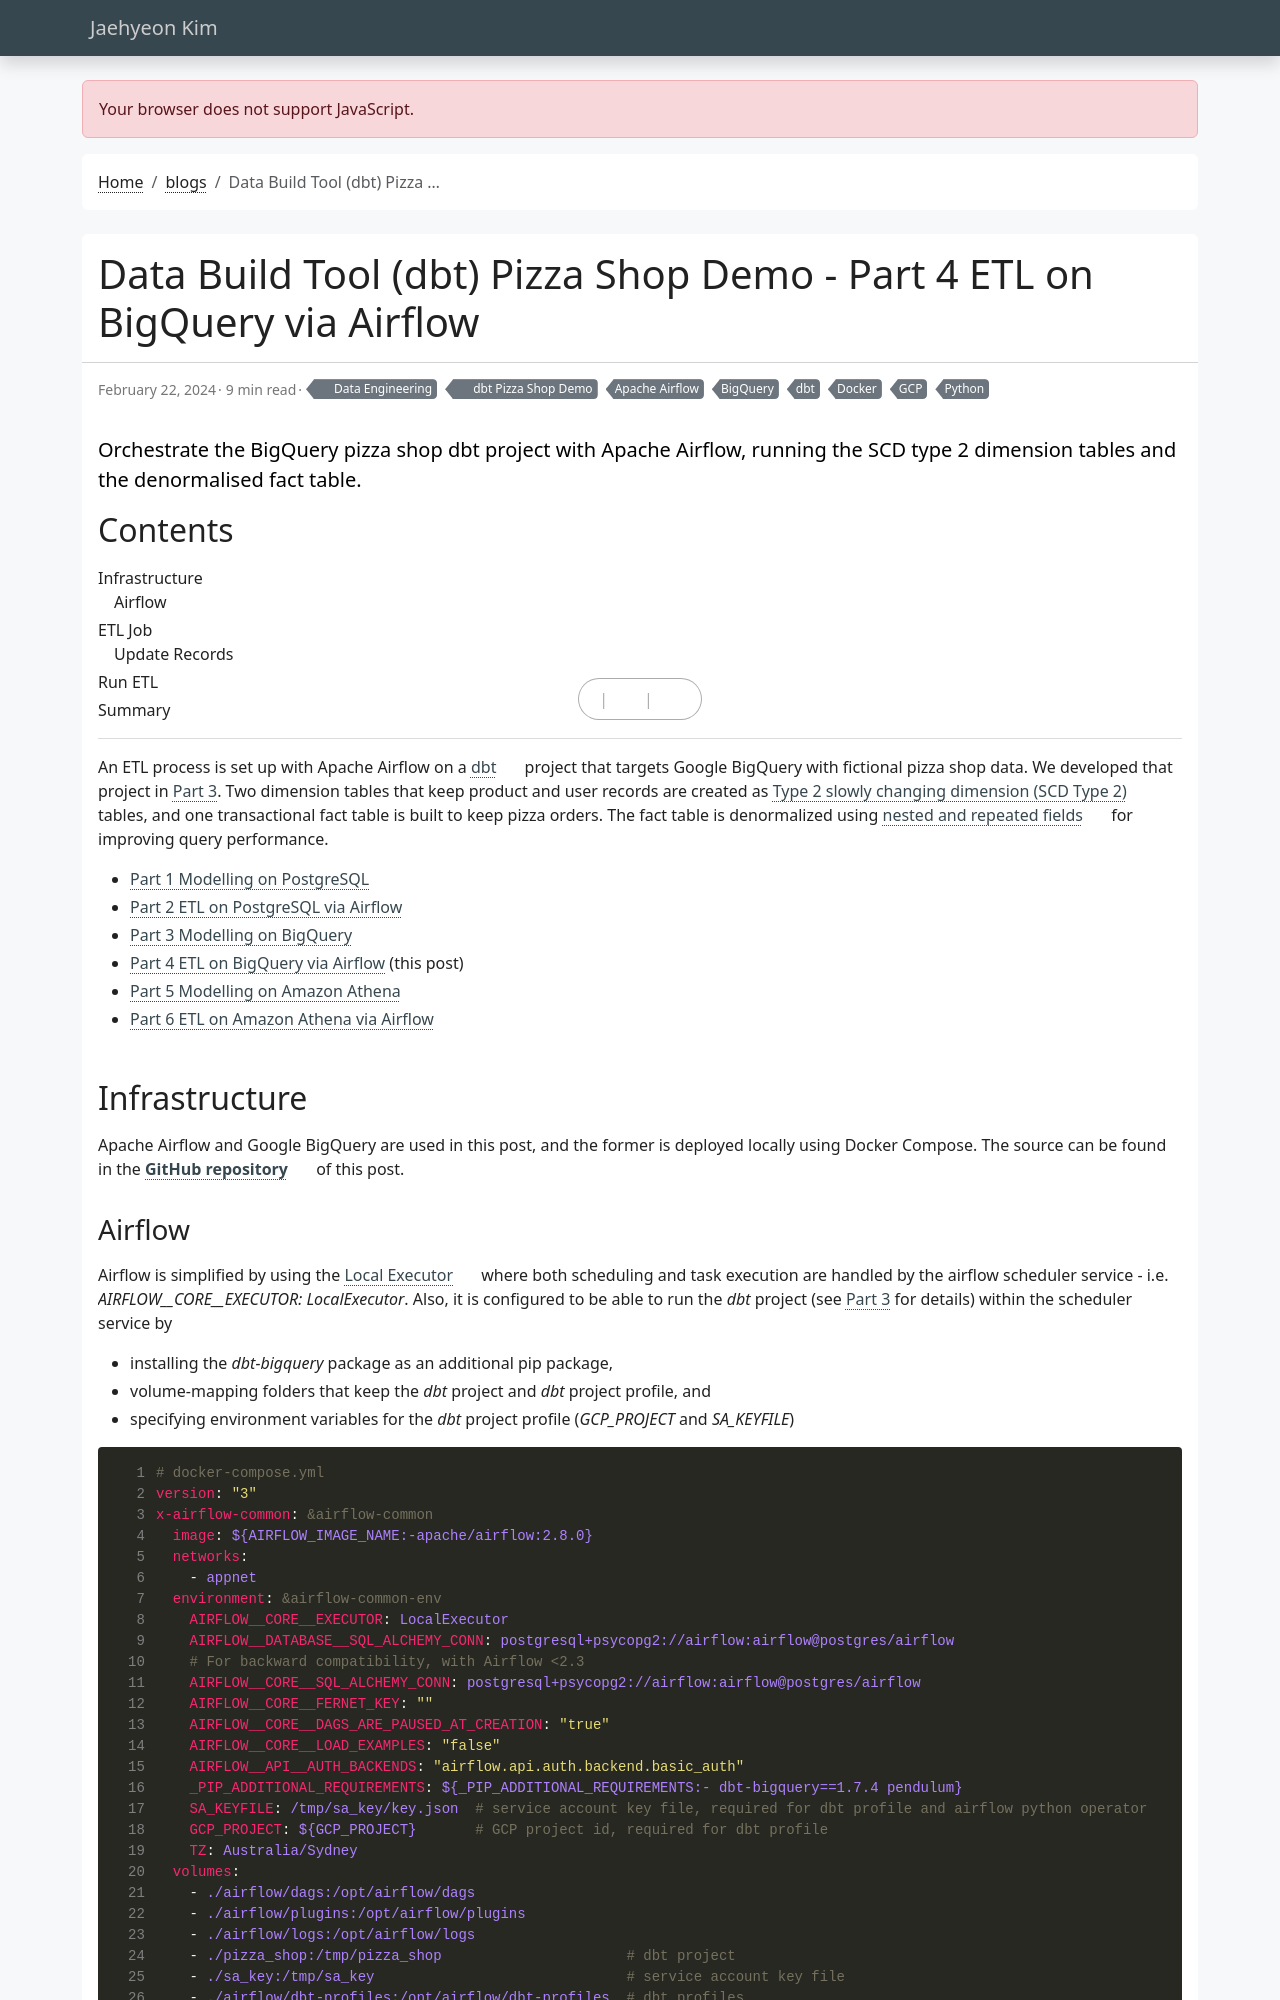

repository: jaehyeon-kim/jaehyeon-kim.github.io · page: blog/2024-02-22-dbt-pizza-shop-4/index.html · generator: jekyll

---
title: Data Build Tool (dbt) Pizza Shop Demo - Part 4 ETL on BigQuery via Airflow
date: 2024-02-22
draft: false
featured: false
comment: true
toc: true
series:
  - dbt Pizza Shop Demo
categories:
  - Data Engineering
tags: 
  - Apache Airflow
  - BigQuery
  - GCP
  - Docker
  - Python
  - dbt
description: Orchestrate the BigQuery pizza shop dbt project with Apache Airflow, running the SCD type 2 dimension tables and the denormalised fact table.
---

An ETL process is set up with Apache Airflow on a [dbt](https://docs.getdbt.com/docs/introduction) project that targets Google BigQuery with fictional pizza shop data. We developed that project in [Part 3](/blog/2024-02-08-dbt-pizza-shop-3/). Two dimension tables that keep product and user records are created as [Type 2 slowly changing dimension (SCD Type 2)](https://en.wikipedia.org/wiki/Slowly_changing_dimension) tables, and one transactional fact table is built to keep pizza orders. The fact table is denormalized using [nested and repeated fields](https://cloud.google.com/bigquery/docs/best-practices-performance-nested) for improving query performance.

* [Part 1 Modelling on PostgreSQL](/blog/2024-01-18-dbt-pizza-shop-1/)
* [Part 2 ETL on PostgreSQL via Airflow](/blog/2024-01-25-dbt-pizza-shop-2/)
* [Part 3 Modelling on BigQuery](/blog/2024-02-08-dbt-pizza-shop-3/)
* [Part 4 ETL on BigQuery via Airflow](#) (this post)
* [Part 5 Modelling on Amazon Athena](/blog/2024-03-07-dbt-pizza-shop-5/)
* [Part 6 ETL on Amazon Athena via Airflow](/blog/2024-03-14-dbt-pizza-shop-6/)

## Infrastructure

Apache Airflow and Google BigQuery are used in this post, and the former is deployed locally using Docker Compose. The source can be found in the [**GitHub repository**](https://github.com/jaehyeon-kim/general-demos/tree/master/dbt-bigquery-demo) of this post.
